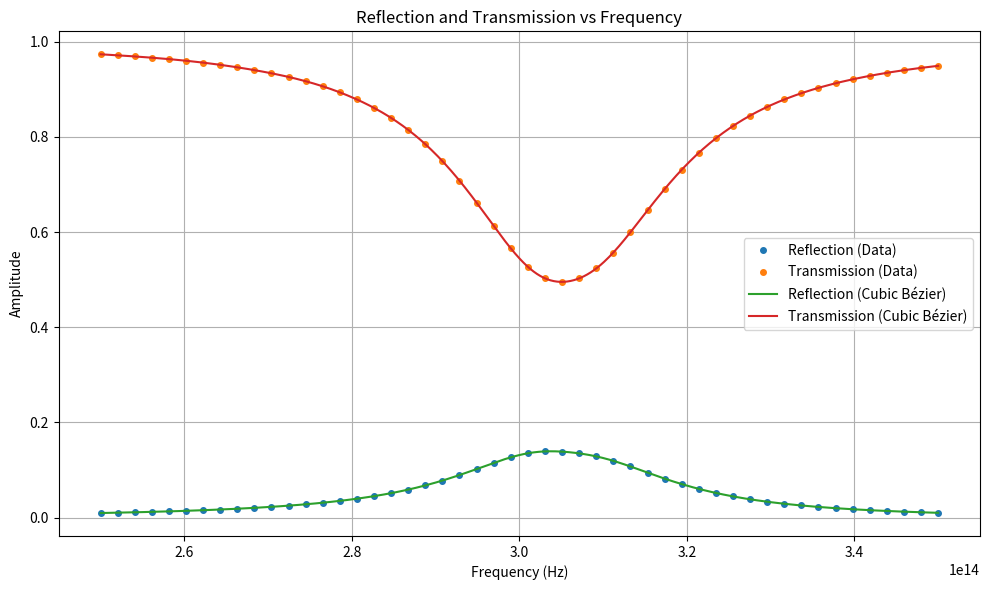

Write Python code to recreate this figure.
import numpy as np
from scipy.interpolate import CubicSpline

import matplotlib.pyplot as plt

# Data points
data = np.array([
    [2.5e+14, 0.00974144, 0.973304],
    [2.52041e+14, 0.0104801, 0.971116],
    [2.54082e+14, 0.011299, 0.968746],
    [2.56122e+14, 0.0122111, 0.966123],
    [2.58163e+14, 0.0132315, 0.963155],
    [2.60204e+14, 0.0143771, 0.959736],
    [2.62245e+14, 0.0156667, 0.95576],
    [2.64286e+14, 0.0171206, 0.951157],
    [2.66327e+14, 0.0187636, 0.945919],
    [2.68367e+14, 0.02063, 0.940034],
    [2.70408e+14, 0.0227669, 0.93338],
    [2.72449e+14, 0.025232, 0.925705],
    [2.7449e+14, 0.0280918, 0.916691],
    [2.76531e+14, 0.031421, 0.905997],
    [2.78571e+14, 0.0353043, 0.893305],
    [2.80612e+14, 0.0398455, 0.87832],
    [2.82653e+14, 0.0451842, 0.860655],
    [2.84694e+14, 0.0514973, 0.839667],
    [2.86735e+14, 0.0589694, 0.814524],
    [2.88776e+14, 0.0677557, 0.784455],
    [2.90816e+14, 0.0779516, 0.748928],
    [2.92857e+14, 0.0895279, 0.707786],
    [2.94898e+14, 0.10217, 0.66166],
    [2.96939e+14, 0.115057, 0.612781],
    [2.9898e+14, 0.126724, 0.565677],
    [3.0102e+14, 0.135259, 0.526919],
    [3.03061e+14, 0.139202, 0.502721],
    [3.05102e+14, 0.138692, 0.495257],
    [3.07143e+14, 0.135038, 0.502638],
    [3.09184e+14, 0.128713, 0.523446],
    [3.11224e+14, 0.119364, 0.556923],
    [3.13265e+14, 0.107518, 0.599483],
    [3.15306e+14, 0.0946133, 0.645492],
    [3.17347e+14, 0.0820128, 0.690184],
    [3.19388e+14, 0.0705337, 0.730831],
    [3.21429e+14, 0.0604973, 0.766399],
    [3.23469e+14, 0.0519225, 0.796865],
    [3.2551e+14, 0.0446839, 0.822679],
    [3.27551e+14, 0.0386053, 0.844454],
    [3.29592e+14, 0.033506, 0.862814],
    [3.31633e+14, 0.0292208, 0.878327],
    [3.33673e+14, 0.0256064, 0.891489],
    [3.35714e+14, 0.0225422, 0.902719],
    [3.37755e+14, 0.019929, 0.912365],
    [3.39796e+14, 0.0176866, 0.920707],
    [3.41837e+14, 0.0157511, 0.927963],
    [3.43878e+14, 0.0140723, 0.934301],
    [3.45918e+14, 0.0126105, 0.939847],
    [3.47959e+14, 0.0113334, 0.944707],
    [3.5e+14, 0.0102146, 0.948974],
])

# Extract columns
frequency = data[:, 0]
reflection = data[:, 1]
transmission = data[:, 2]

# Fit cubic Bézier curves
reflection_spline = CubicSpline(frequency, reflection)
transmission_spline = CubicSpline(frequency, transmission)

# Generate smooth data for plotting
frequency_smooth = np.linspace(frequency.min(), frequency.max(), 500)
reflection_smooth = reflection_spline(frequency_smooth)
transmission_smooth = transmission_spline(frequency_smooth)

# Plotting
plt.figure(figsize=(10, 6))
plt.plot(frequency, reflection, 'o', label='Reflection (Data)', markersize=4)
plt.plot(frequency, transmission, 'o', label='Transmission (Data)', markersize=4)
plt.plot(frequency_smooth, reflection_smooth, '-', label='Reflection (Cubic Bézier)')
plt.plot(frequency_smooth, transmission_smooth, '-', label='Transmission (Cubic Bézier)')
plt.xlabel('Frequency (Hz)')
plt.ylabel('Amplitude')
plt.title('Reflection and Transmission vs Frequency')
plt.legend()
plt.grid(True)
plt.tight_layout()
plt.show()